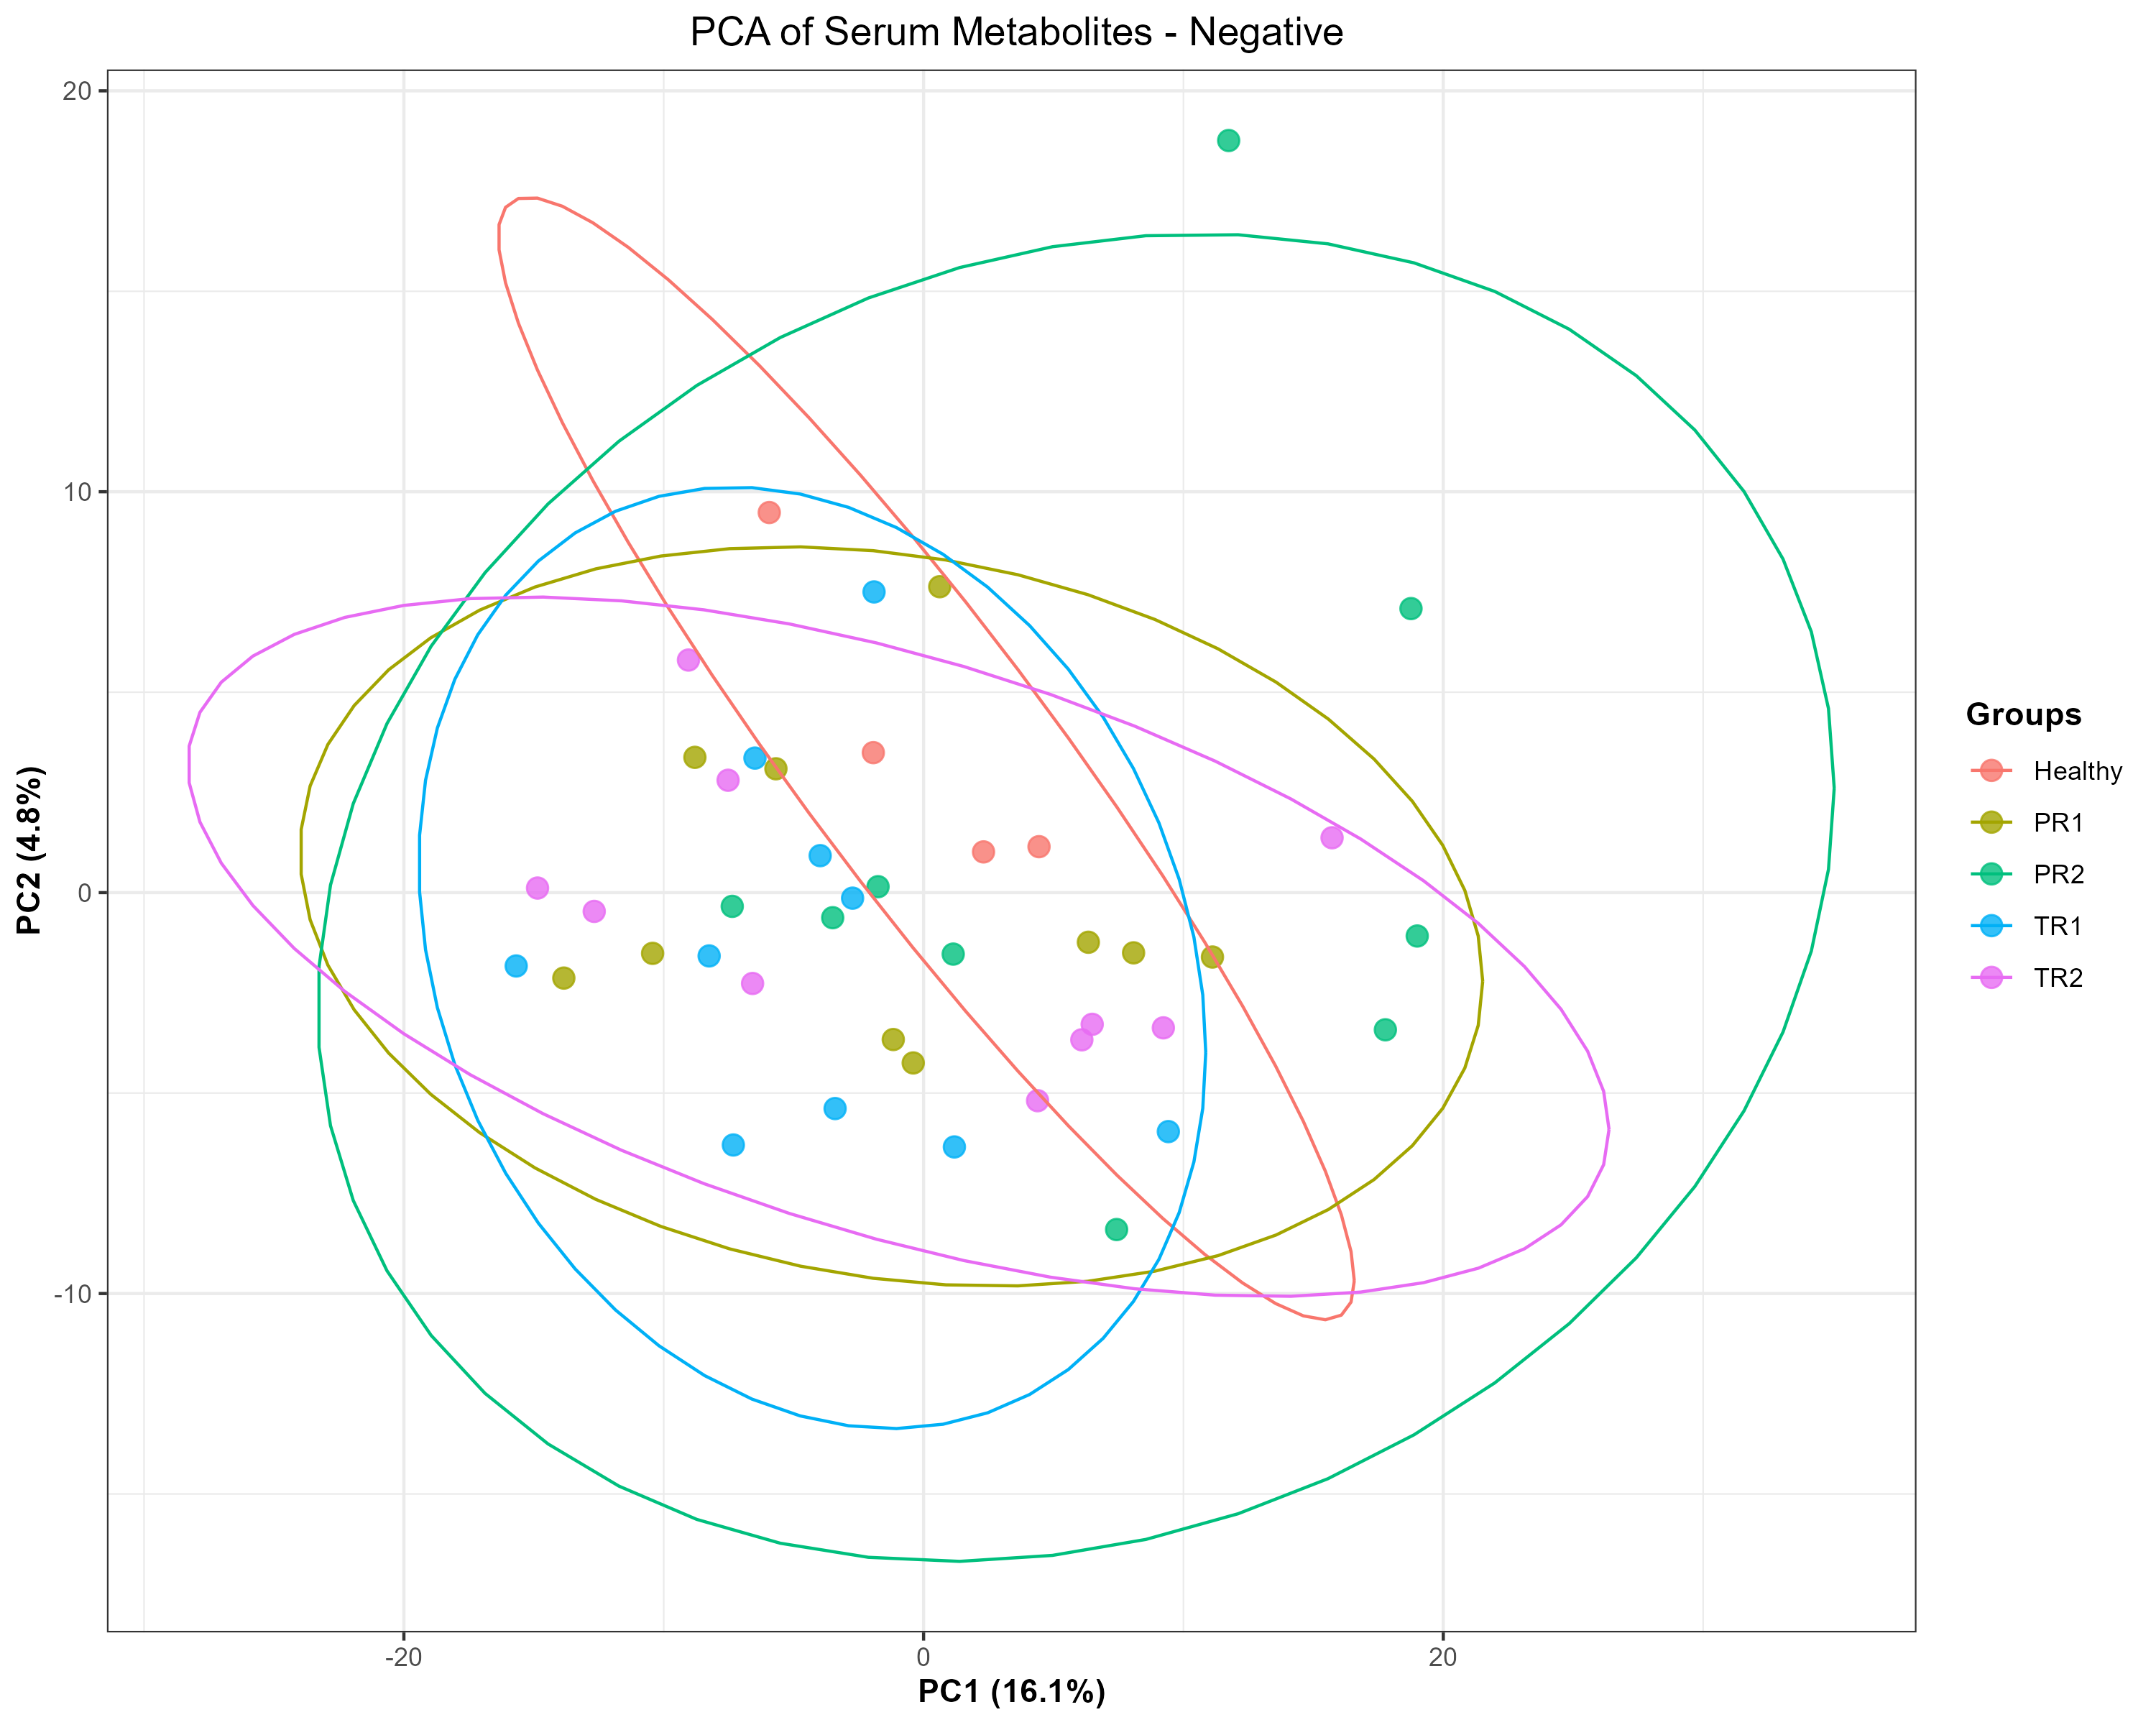

The data file committed next to this chart (first rows):
PC1, PC2, sample_clean, Gruops
-1.934, 3.492, S41_neg.mzML, Healthy
-5.938, 9.481, S42_neg.mzML, Healthy
4.442, 1.146, S43_neg.mzML, Healthy
2.307, 1.016, S46_neg.mzML, Healthy
0.6207, 7.631, S21_neg.mzML, PR1
11.12, -1.606, S22_neg.mzML, PR1
-10.43, -1.515, S23_neg.mzML, PR1
-13.85, -2.131, S24_neg.mzML, PR1
8.081, -1.502, S25_neg.mzML, PR1
6.341, -1.238, S26_neg.mzML, PR1
-8.801, 3.375, S27_neg.mzML, PR1
-0.3988, -4.248, S28_neg.mzML, PR1
-5.683, 3.09, S29_neg.mzML, PR1
-1.166, -3.664, S30_neg.mzML, PR1
7.428, -8.404, S31_neg.mzML, PR2
-7.364, -0.3425, S32_neg.mzML, PR2
1.14, -1.533, S34_neg.mzML, PR2
17.77, -3.421, S35_neg.mzML, PR2
18.76, 7.085, S36_neg.mzML, PR2
-3.498, -0.6252, S37_neg.mzML, PR2
19, -1.082, S38_neg.mzML, PR2
11.74, 18.76, S39_neg.mzML, PR2
-1.753, 0.1485, S40_neg.mzML, PR2
1.185, -6.343, S01_neg.mzML, TR1
-7.321, -6.295, S02_neg.mzML, TR1
-6.49, 3.356, S03_neg.mzML, TR1
-3.405, -5.386, S04_neg.mzML, TR1
-2.733, -0.1376, S05_neg.mzML, TR1
9.419, -5.961, S06_neg.mzML, TR1
-8.253, -1.579, S07_neg.mzML, TR1
-3.979, 0.9227, S08_neg.mzML, TR1
-1.906, 7.501, S09_neg.mzML, TR1
-15.68, -1.829, S10_neg.mzML, TR1
-14.86, 0.1144, S11_neg.mzML, TR2
6.09, -3.671, S12_neg.mzML, TR2
-6.581, -2.266, S13_neg.mzML, TR2
-9.049, 5.801, S14_neg.mzML, TR2
-7.524, 2.803, S15_neg.mzML, TR2
-12.68, -0.468, S16_neg.mzML, TR2
4.387, -5.19, S17_neg.mzML, TR2
6.489, -3.285, S18_neg.mzML, TR2
15.72, 1.369, S19_neg.mzML, TR2
9.227, -3.373, S20_neg.mzML, TR2
